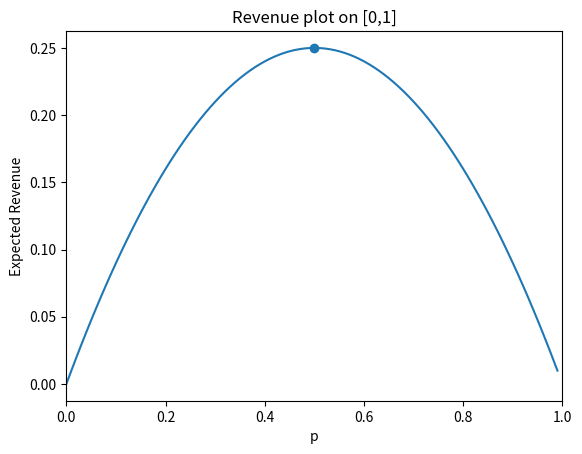
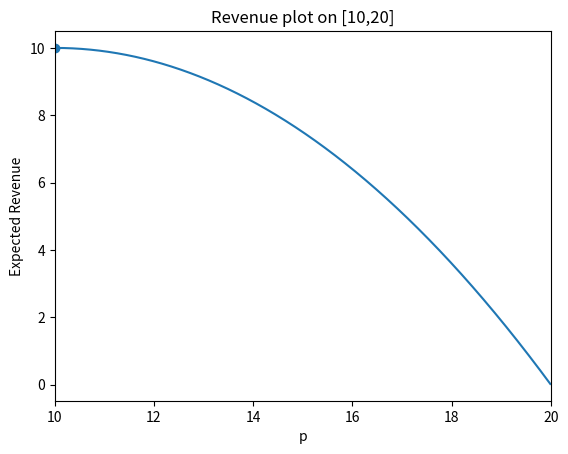
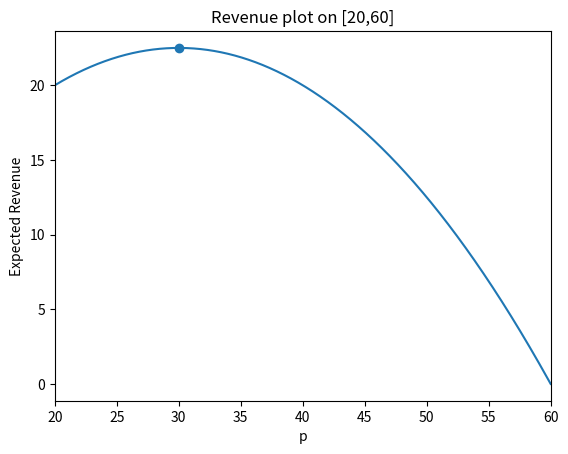
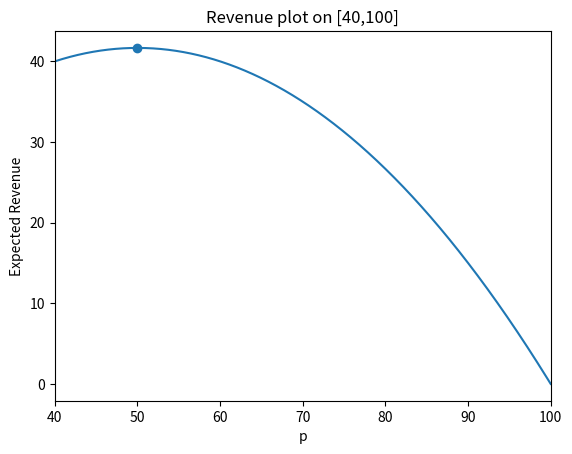
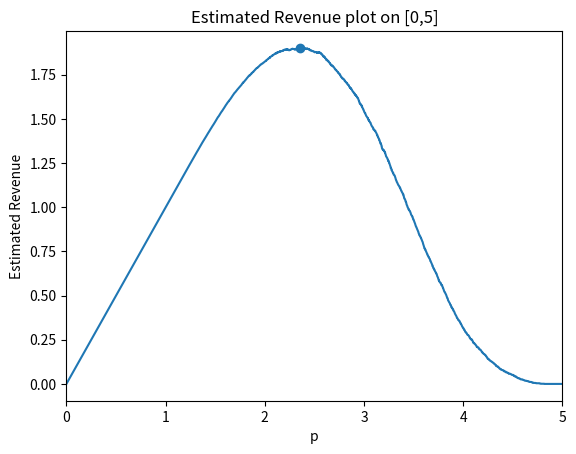

Source code (Python) for these figures, in order:
# -*- coding: utf-8 -*-
"""
Group number: 21
Members:
[redacted]
[redacted]
[redacted]
[redacted]
"""

## modules
import numpy as np
import matplotlib.pyplot as plt
from scipy import optimize
import itertools as it

np.random.seed(21)

"""
Exercise 1a)
"""
def revenue(p,a,b):
    """returns expected revenue"""
    ## X is continuous random variable
    ## X~UNIF(a,b)
    cdf = lambda x: (x-a)/(b-a)
    pdf = 1/(b-a)
    ## we know P[X<p] = cdf(p)
    ## revenue = p * P[X>p] = p * (1-P[X<p])
    r = p * (1-cdf(p))
    return r

def getOptP(a,b):
    """returns optimized revenue"""
    ## max f = min -f
    ## we want to maximize, so flip sign of the function revenue()
    f = lambda p,a,b: -revenue(p,a,b)
    x0 = a
    result = optimize.minimize(f,x0,args=(a,b))
    return result

"""
Exercise 1b)
"""
def Q1b():
    """returns plots of expected revenue and the maximum for the values in list"""
    list = [(0,1),(10,20),(20,60),(40,100)]
    for pair in list:
        a = pair[0]
        b = pair[1]
        ## generate the p values with step 0.01
        p = np.arange(a,b,0.01)
        y = revenue(p,a,b)
        ## plot
        plt.figure(f"Q1b: Plot on [{a},{b}]")
        plt.plot(p,y)
        plt.xlim(a,b)
        plt.xlabel("p")
        plt.ylabel("Expected Revenue")
        plt.title(f"Revenue plot on [{a},{b}]")
        opt = getOptP(a,b)
        ## because we flipped the sign, we need to flip it back to obtain the correct func value at the optimal p
        plt.scatter(opt.get("x"), -1*opt.get("fun"))
    plt.show()
Q1b()

"""
Exercise 1c)
"""
def generate(a:list,b:list,t:int):
    """returns t samples"""
    ## check if a and b have the same length
    if len(a) == len(b):
        output = []
        ## take t amount of samples
        for k in range(0,t):
            y = 0
            ## for each t, take len(a) times a random variable and sum it up
            for i in range(0,len(a)):
                x = np.random.uniform(a[i],b[i])
                y += x
            output.append(y)
        return output
    else:
        print("a and b must be the same length")
        
"""
Exercise 1d)
"""
def estimate_revenue(p,list):
    """returns p times the fraction of numbers that are greater or equal than p"""
    ## if list is a sample from unif then this function represents the estimate for the revenue
    list = np.array(list)
    n = len(list)
    frac = len(list[list>p])/n
    return p*frac

"""
Exercise 1e)
"""
def getOptSamples(a:list,b:list,t:list):
    """returns optimized result of question 1d)"""
    ## max f = min -f
    ## we want to maximize, so flip sign of the function in (d)
    f = lambda p,t: -estimate_revenue(p,t)
    x0 = sum(a)
    result = optimize.minimize(f,x0, args=(t), method="Nelder-Mead")
    return result

"""
Exercise 1f)
"""
def Q1f():
    a = [0,0,1]
    b = [1,2,2]
    t = 1000
    ## generate t amount of samples
    samples = generate(a,b,t)
    ## get the maximum using question (e)
    result = getOptSamples(a,b, samples)
    ## note to interpret: flip sign of result.get('fun'), because we minimized -f
    return result
print(Q1f())
"""
Exercise 1g)
"""
def Q1g():
    """returns plot of revenue with maximum""" 
    a = [0,0,1]
    b = [1,2,2]
    ## generate the p values with stepsize 0.001
    p = np.arange(0,5,0.001)
    ## generate samples
    samples = generate(a,b,len(p))
    y = []
    ## calculate the corresponding revenue for each pi
    for i in p:
        y.append(estimate_revenue(i,samples))
    ## plot
    plt.figure(f"Q1g: plot on [0,5]")
    plt.plot(p,y)
    plt.xlim(0,5)
    plt.xlabel("p")
    plt.ylabel("Estimated Revenue")
    plt.title(f"Estimated Revenue plot on [0,5]")
    ## determine optimal value for p
    opt = getOptSamples(a,b,samples)
    ## because we flipped the sign, we need to flip it back to obtain the correct func value at the optimal p
    plt.scatter(opt.get("x"), -1*opt.get("fun"))
    plt.show()
Q1g()

"""
Exercise 1h)
"""
def matching(p,V):
    """returns row indices and column indices of maximum matching, along with the value of the maximum matching"""
    ## please see the report for a step-by-step guide through this function and a detailed explanation of the output
    for i in range(0,len(p)):
        for j in range(0,np.shape(V)[1]):
            if p[i] >= V[i][j]: ##if price exceeds value, entry of the matrix should get value 0 in the matching
                V[i][j] = 0
            else:
                V[i][j] = p[i] ##otherwise, the entry of the matrix should get the value of the price in the matching

    V = V*-1
    row_ind, col_ind = optimize.linear_sum_assignment(V)
    value = 0
    ##create arrays to store final matching
    row = np.array([], dtype='int64')
    col = np.array([], dtype='int64')
    for i in range(len(row_ind)):
        if V[i][col_ind[i]] != 0: ##only entries with a value unequal to zero should appear in the final matching
            row = np.append(row,i)
            col = np.append(col,col_ind[i])
            value += V[i][col_ind[i]]
    
    value = value*-1
    return [row, col, value]

"""
Exercise 1i)
"""
def average(p,n,K):
    """returns average value of the maximum matching with K runs"""
    counter = 0
    total = 0
    np.random.seed(21) ##we again set the seed to 21 to make sure that we can accurately compare the values
    while counter < K:
        m = len(p)
        V = np.random.rand(m,n) ##create random matrix with size mxn
        total += matching(p,V)[2]
        counter += 1
    return total/K

"""
Exercise 1j)
"""
def grid(m,n,delta,K):
    """returns maximum value and optimal price vector"""
    vector = np.linspace(0,1,delta+1) ##all possible values of p_i
    max = [0,0]
    for x in it.product(vector,repeat=m): ##will cover every possible combination of p
        y = np.array(x) #it.product returns a tuple
        result = [average(y,n,K), y] ##for each possible vector of p, we apply the average function K times
        if result[0] > max[0]:
            max = result
    return "Max value {} is achieved at price vector {}".format(max[0], max[1])

"""
Exercise 1k)
"""
def Q1k():
    m = 2
    n = 3
    K = 100
    delta = 50
    result = grid(m,n,delta,K)
    print(result)
Q1k()

